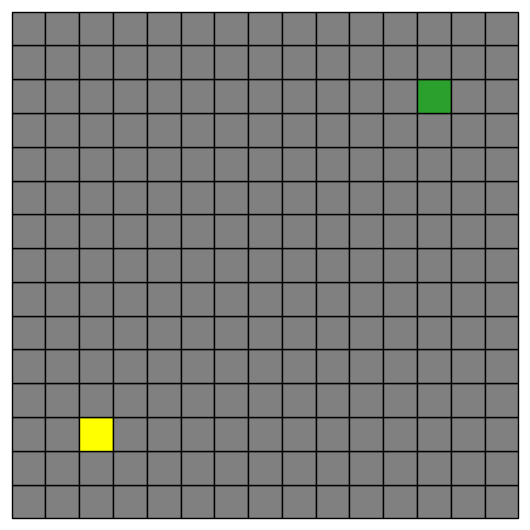

Python code for this plot:
from typing import Union, List
import numpy as np
from matplotlib import pyplot as plt
from matplotlib.patches import RegularPolygon


class Node:
    """ Class represnenting a node in the A* algorythm """

    def __init__(self, x_pos: int, y_pos: int):
        self.x = x_pos
        self.y = y_pos

        self.parent_node = None

        self.g_cost = 0
        self.h_cost = 0

    @property
    def F_cost(self) -> int:
        return self.g_cost + self.h_cost

    def __repr__(self):
        return f"{self.x, self.y}"

    def __lt__(self, other):
        if self.F_cost == other.F_cost:
            return self.g_cost < other.g_cost
        return self.F_cost < other.F_cost

    def __gt__(self, other):
        if self.F_cost == other.F_cost:
            return self.g_cost > other.g_cost
        return self.F_cost > other.F_cost

    def __hash__(self):
        return hash((self.x, self.y, self.h_cost, self.h_cost, self.F_cost, self.parent_node))


class GridNodes:
    """ Create a grid on which the A* algorithm takes place """

    def __init__(self, width: int, height: int):
        self.width = width
        self.height = height

        self.grid = np.empty((width, height), dtype=object)
        for x in range(0, width):
            for y in range(0, height):
                self.grid[x][y] = Node(x, y)

    def get_node(self, x: int, y: int) -> Union[Node, None]:
        if x + 1 > self.width or y + 1 > self.height or x < 0 or y < 0:
            return None

        return self.grid[x][y]


class A_Star:
    EDGE_COLOR = "k"
    SQUARE_COLOR = "gray"
    BLOC_NODE = "k"
    OPENLIST_COLOR = "tab:blue"
    START_NODE = "yellow"
    END_NODE = "tab:green"
    CLOSED_COLOR = "tab:red"

    def __init__(self, grid_nodes: GridNodes, start_node, end_node):
        self.grid_nodes = grid_nodes
        self.start_node = start_node
        self.end_node = end_node

        self.bloc_nodes = []
        self.openList = []
        self.closedSet = set()

        self.width = self.grid_nodes.width
        self.height = self.grid_nodes.height
        self.iter_ = 0

        self.A_started = False
        self.selecting_square = True

        self._init_matplotlib_figure()

    def _init_matplotlib_figure(self):
        """ Initialize the matplotlib figure and the events """

        # Create figure and axes
        self.fig = plt.figure(figsize=((self.width + 2) / 3, (self.height + 2) / 3))
        self.ax = self.fig.add_axes((0.05, 0.05, 0.9, 0.9), aspect="equal", frameon=False,
                                    xlim=(-0.05, self.width + 0.05), ylim=(-0.05, self.height + 0.05))

        # Remove formatter
        for axis in (self.ax.xaxis, self.ax.yaxis):
            axis.set_major_formatter(plt.NullFormatter())
            axis.set_major_locator(plt.NullLocator())

        # Create grid of squares
        self.squares = np.empty((self.width, self.height), dtype=object)
        for i in range(self.width):
            for j in range(self.height):
                self.squares[i][j] = RegularPolygon((i + 0.5, j + 0.5), numVertices=4, radius=0.5 * np.sqrt(2),
                                                    orientation=np.pi / 4, ec=self.EDGE_COLOR, fc=self.SQUARE_COLOR)

        # Add patches
        for sq in self.squares.flat:
            self.ax.add_patch(sq)

        # Add start node and end node
        self.squares[start_node.x, start_node.y].set_facecolor(self.START_NODE)
        self.squares[end_node.x, end_node.y].set_facecolor(self.END_NODE)

        # Create event hook for mouse clicks
        self.fig.canvas.mpl_connect("button_press_event", self._mouse_button_press)
        self.fig.canvas.mpl_connect("motion_notify_event", self._mouse_button_press)
        self.fig.canvas.mpl_connect('key_press_event', self._on_key_press)

        # Show
        plt.show()

    def _on_key_press(self, event):
        """ If event is spacebar """

        if event.key == " " and self.A_started is False:
            self.A_started = True
            self.run_A_star()

    def _mouse_button_press(self, event):
        """ On mouse left and right click event on matplotlib draw bloc nodes or remove them """

        if self.A_started or event.xdata is None or event.ydata is None:
            return

        i, j = int(event.xdata), int(event.ydata)

        # Left mouse button: draw bloc nodes
        if event.button == 1 and event.inaxes:
            self._click_square(i, j)

        # Right mouse button: remove blocs
        if event.button == 3 and event.inaxes:
            self._unclick_square(i, j)

        self.fig.canvas.draw()

    def _unclick_square(self, i, j):
        if self.end_node.x == i and self.end_node.y == j:
            return

        if self.start_node.x == i and self.start_node.y == j:
            return

        for node in self.bloc_nodes:
            if node.x == i and node.y == j:
                self.squares[i, j].set_facecolor(self.SQUARE_COLOR)
                self.bloc_nodes.remove(node)
                return

    def _click_square(self, i, j):
        if self.end_node.x == i and self.end_node.y == j:
            return

        if self.start_node.x == i and self.start_node.y == j:
            return

        self.squares[i, j].set_facecolor(self.BLOC_NODE)
        self.bloc_nodes.append(Node(i, j))

    def get_valid_nodes(self, current_node: Node) -> List[Node]:
        """ Retrieve a valid neighbor node """

        returned_nodes = []
        for i in range(-1, 2):
            for j in range(-1, 2):
                if i == 0 and j == 0:
                    continue

                eval_node = self.grid_nodes.get_node(current_node.x + i, current_node.y + j)

                if eval_node is None or eval_node in self.closedSet:
                    continue

                if any(node.x == eval_node.x and node.y == eval_node.y for node in self.bloc_nodes):
                    continue

                returned_nodes.append(eval_node)

        return returned_nodes

    def plot_path(self, current_node):
        """ Plot the path at each iteration """

        if current_node.x == start_node.x and current_node.y == start_node.y or \
                current_node.x == end_node.x and current_node.y == end_node.y:
            return

        for node in self.openList:
            if node.x == start_node.x and node.y == start_node.y or \
                    node.x == end_node.x and node.y == end_node.y:
                continue
            self.squares[node.x, node.y].set_facecolor(self.OPENLIST_COLOR)

        for node in self.closedSet:
            if node.x == start_node.x and node.y == start_node.y or \
                    node.x == end_node.x and node.y == end_node.y:
                continue
            self.squares[node.x, node.y].set_facecolor(self.CLOSED_COLOR)

        self.squares[current_node.x, current_node.y].set_facecolor(self.CLOSED_COLOR)

        self.ax.set_title("A* Algorithm Iteration: {}".format(self.iter_))
        plt.pause(0.001)
        self.fig.canvas.draw()

    def run_A_star(self) -> Node:
        """ Run the actual algorithm """

        self.openList.append(start_node)

        while len(self.openList) > 0:
            self.openList.sort()

            current_node = self.openList[0]
            self.openList.pop(0)

            self.plot_path(current_node)

            if (current_node.x, current_node.y) == (self.end_node.x, self.end_node.y):
                print("FOUND :D")
                return self.end_node

            # Add to closedSet
            self.closedSet.add(current_node)

            # Check valid neighbor node
            all_valid_nodes = self.get_valid_nodes(current_node)

            for valid_node in all_valid_nodes:
                if valid_node is None:
                    raise Exception("No valid node available, path not found.")

                # Calculate <g_cost> from start
                valid_node.g_cost = current_node.g_cost + get_distance(current_node, valid_node)


                # Calculate <h_cost> to end
                valid_node.h_cost = get_distance(valid_node, end_node)

                if valid_node not in self.openList:
                    valid_node.parent_node = current_node
                    self.openList.append(valid_node)

            self.iter_ += 1

        print("No valid path found snif :(.")


def get_distance(current_node: Node, valid_node: Node):
    """ Manhattan/cityblock distance """

    return abs(current_node.x - valid_node.x) + abs(current_node.y - valid_node.y)


if __name__ == "__main__":
    grid_nodes = GridNodes(15, 15)

    start_node: Node = Node(2, 2)
    end_node = Node(12, 12)

    A_Star(grid_nodes, start_node, end_node)

    plt.show()
